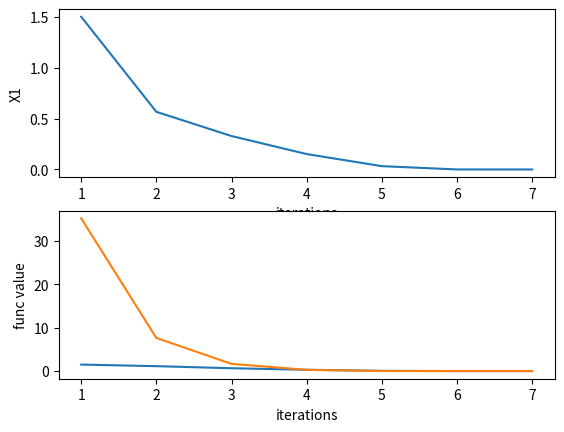

Reproduce this figure in Python.
"""============================================ Assignment 3: Newton Method ============================================"""

""" Import the required libraries"""
# Start you code here
import numpy as np
import matplotlib.pyplot as plt

# End your code here


def func(x_input):
  """
  --------------------------------------------------------
  Write your logic to evaluate the function value. 

  Input parameters:
    x: input column vector (a numpy array of n dimension)

  Returns:
    y : Value of the function given in the problem at x.
    
  --------------------------------------------------------
  """
  
  # Start your code here
  x1 = x_input.T[0][0]
  x2 = x_input.T[0][1]
  y = x1**2 + x2**2 + (0.5*x1 + x2)**2 + (0.5*x1 + x2)**4
  # End your code here
  
  return y

def gradient(func, x_input):
  """
  --------------------------------------------------------------------------------------------------
  Write your logic for gradient computation in this function. Use the code from assignment 2.

  Input parameters:  
    func : function to be evaluated
    x_input: input column vector (numpy array of n dimension)

  Returns: 
    delF : gradient as a column vector (numpy array)
  --------------------------------------------------------------------------------------------------
  """
  # Start your code here
  # Use the code from assignment 2
  h = 0.001
  dim_x = x_input.shape[0]
  x_input = x_input.reshape((dim_x,1))
  delF = np.zeros((dim_x,1))
  I_mat = np.identity(dim_x)
  for i in range(dim_x):
    I_vec = I_mat[i,:].reshape((dim_x,1))
    delF[i] = (func(x_input + h*I_vec) - func(x_input - h*I_vec))/(2*h)
  # End your code here
  return delF

def hessian(func, x_input):
  """
  --------------------------------------------------------------------------------------------------
  Write your logic for hessian computation in this function. Use the code from assignment 2.

  Input parameters:  
    func : function to be evaluated
    x_input: input column vector (numpy array)

  Returns: 
    del2F : hessian as a 2-D numpy array
  --------------------------------------------------------------------------------------------------
  """
  # Start your code here
  # Use the code from assignment 2
  h = 0.001
  dim_x = x_input.shape[0]
  x_input = x_input.reshape((dim_x,1))
  del2F = np.zeros((dim_x,dim_x))
  I_mat = np.identity(dim_x)
  for i in range(dim_x):
    for j in range(dim_x):
      I_vec_i = I_mat[i,:].reshape((dim_x,1))
      I_vec_j = I_mat[j,:].reshape((dim_x,1))
      if i == j:
        del2F[i][j] = (func(x_input + h*I_vec_i) + func(x_input - h*I_vec_i) - 2*func(x_input))/(h)**2
      else:
        A = func(x_input + h*I_vec_i + h*I_vec_j)
        B = func(x_input - h*I_vec_i - h*I_vec_j)
        C = func(x_input - h*I_vec_i + h*I_vec_j)
        D = func(x_input + h*I_vec_i - h*I_vec_j)
        del2F[i][j] = (A+B-C-D)/(4*h*h)
  # End your code here
  
  return del2F

def newton_method(func, x_initial):
  """
  -----------------------------------------------------------------------------------------------------------------------------
  Write your logic for newton method in this function. 

  Input parameters:  
    func : input function to be evaluated
    x_initial: initial value of x, a column vector (numpy array)

  Returns:
    x_output : converged x value, a column vector (numpy array)
    f_output : value of f at x_output
    grad_output : value of gradient at x_output
    num_iterations : no. of iterations taken to converge (integer)
    x_iterations : values of x at each iterations, a (num_interations x n) numpy array where, n is the dimension of x_input
    f_values : function values at each iteration (numpy array of size (num_iterations x 1))
  -----------------------------------------------------------------------------------------------------------------------------
  """
  # Write code here
  dim_X = x_initial.shape[0]
  X = x_initial.reshape((dim_X,1))
  X0 = x_initial.reshape((dim_X,1))
  X1 = np.zeros((dim_X,1))
  itr_count = 1
  epsilon = 10**(-6)
  f_values = [func(X0)]
  while itr_count <15000 and np.linalg.norm(gradient(func,X0)) >= epsilon:
    X1 = X0 - np.dot(np.linalg.inv(hessian(func,X0)),gradient(func,X0))
    X = np.concatenate((X,X1),axis=1)
    f_values.append(func(X1))
    X0 = X1
    itr_count += 1
  x_output = X1
  f_output = func(x_output)
  grad_output  = gradient(func,x_output)
  num_iterations = itr_count
  x_iterations = X.T
  f_values = np.array(f_values).reshape((itr_count,1))
  if itr_count == 15000 and np.linalg.norm(gradient(func,X0)) >= epsilon:
    print('Maximum iterations reached but convergence did not happen')
  # End your code here
  

  return x_output, f_output, grad_output, num_iterations, x_iterations, f_values


def plot_x_iterations(NM_iter, NM_x):
  """
  -----------------------------------------------------------------------------------------------------------------------------
  Write your logic for plotting x_input versus iteration number i.e,
  x1 with iteration number and x2 with iteration number in same figure but as separate subplots. 

  Input parameters:  
    NM_iter : no. of iterations taken to converge (integer)
    NM_x: values of x at each iterations, a (num_interations X n) numpy array where, n is the dimension of x_input

  Output the plot.
  -----------------------------------------------------------------------------------------------------------------------------
  """
  # Start your code here
  dim_X = NM_x.shape[1]
  itr_vec = [i+1 for i in range(NM_iter)]
  itr_vec = np.array(itr_vec)
  for i in range(dim_X):
    x_vec = NM_x[:,i]
    plt.subplot(dim_X,1,i+1)
    plt.xlabel("iterations")
    plt.ylabel("X"+str(i+1))
    plt.plot(itr_vec,x_vec)
  plt.show()
  # End your code here

def plot_func_iterations(NM_iter, NM_f):
  """
  ------------------------------------------------------------------------------------------------
  Write your logic to generate a plot which shows the value of f(x) versus iteration number.

  Input parameters:  
    NM_iter : no. of iterations taken to converge (integer)
    NM_f: function values at each iteration (numpy array of size (num_iterations x 1))

  Output the plot.
  -------------------------------------------------------------------------------------------------
  """
  # Start your code here
  itr_vec = [i+1 for i in range(NM_iter)]
  itr_vec = np.array(itr_vec)
  plt.xlabel("iterations")
  plt.ylabel("func value")
  plt.plot(itr_vec,NM_f)
  plt.show()
  # End your code here



"""--------------- Main code: Below code is used to test the correctness of your code ---------------"""

x_initial = np.array([[1.5, 1.5]]).T

x_output, f_output, grad_output, num_iterations, x_iterations, f_values = newton_method(func, x_initial)

print("\nFunction converged at x = \n",x_output)
print("\nFunction value at converged point = \n",f_output)
print("\nGradient value at converged point = \n",grad_output)

plot_x_iterations(num_iterations, x_iterations)

plot_func_iterations(num_iterations, f_values)